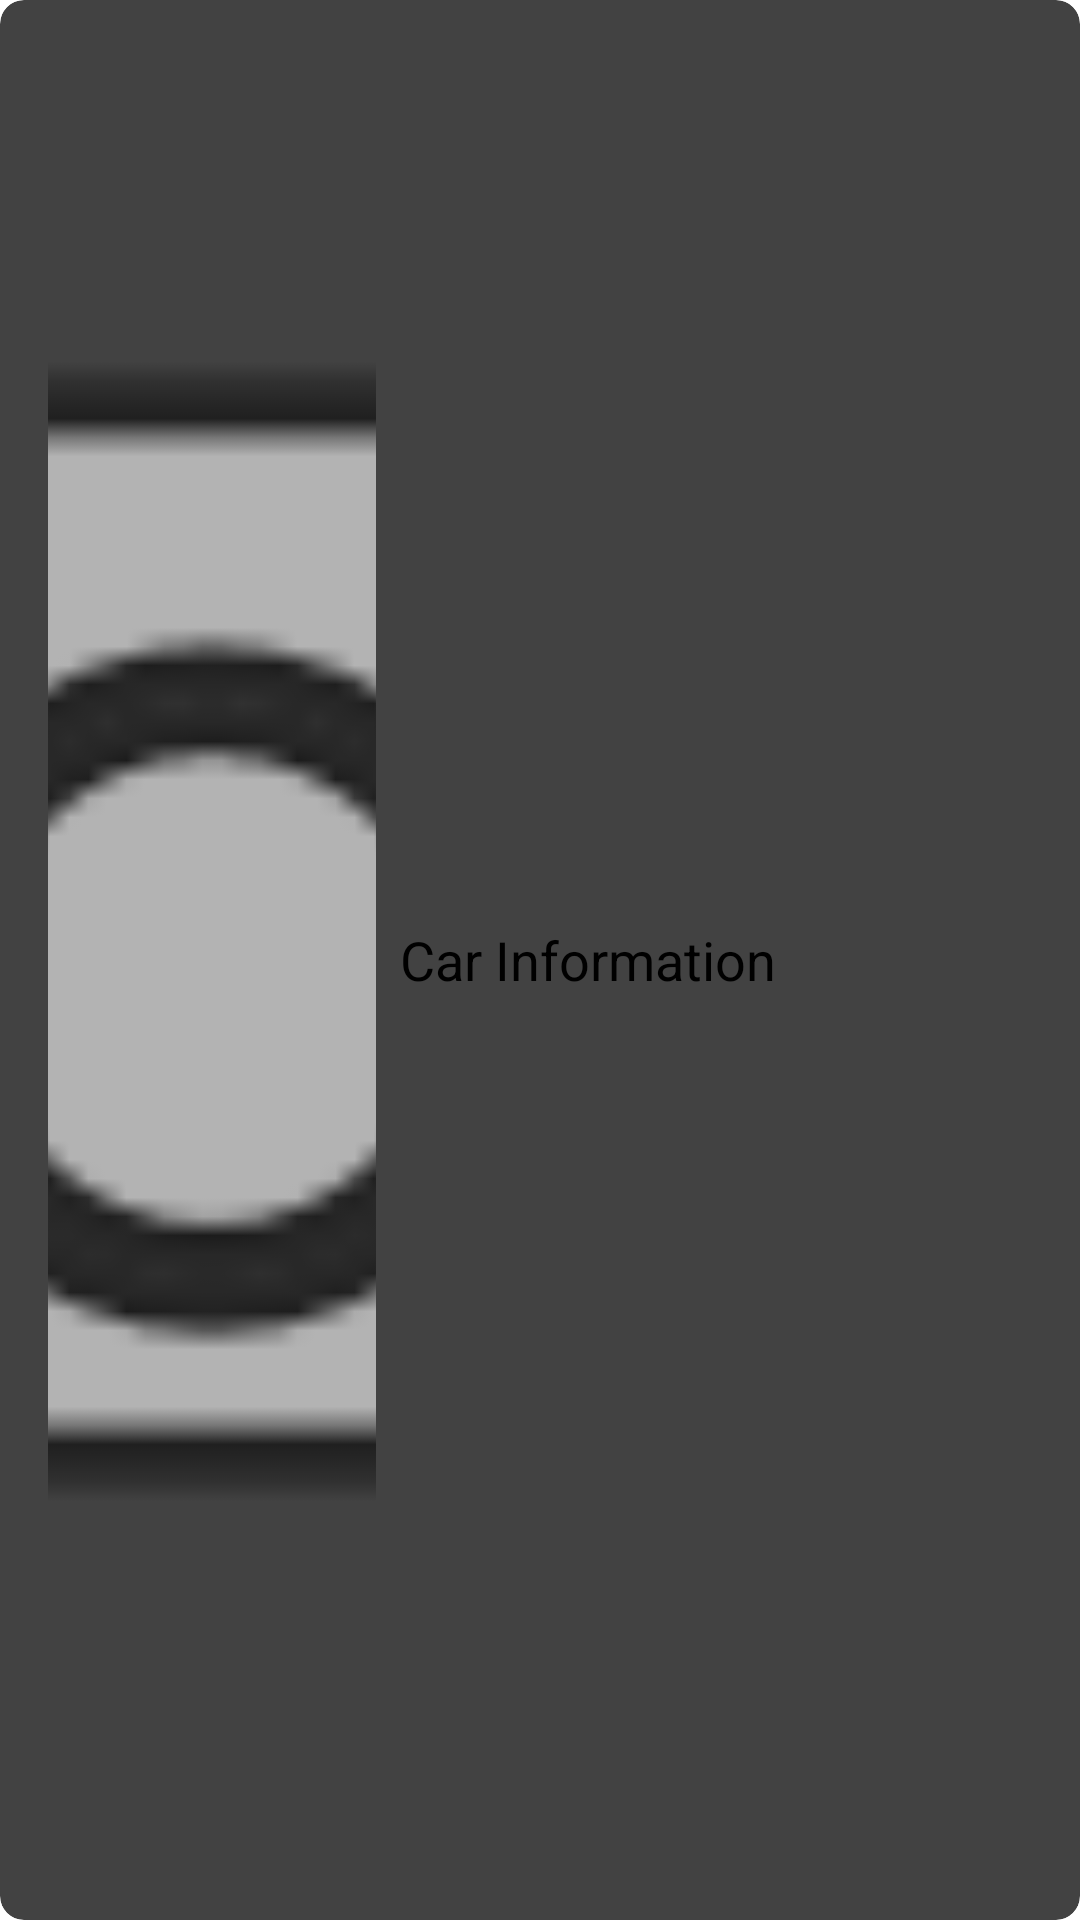

Write the Android layout XML for this screen, with the resource values it uses.
<!-- AndroidManifest.xml: application theme Theme.FinalProject -->
<!-- res/layout/car_item.xml -->
<?xml version="1.0" encoding="utf-8"?>
<androidx.cardview.widget.CardView
    xmlns:android="http://schemas.android.com/apk/res/android"
    xmlns:card_view="http://schemas.android.com/apk/res-auto"
    android:id="@+id/card_view"
    android:layout_width="match_parent"
    android:layout_height="wrap_content"
    android:layout_margin="8dp"
    card_view:cardElevation="4dp"
    card_view:cardCornerRadius="8dp">

    <LinearLayout
        android:layout_width="match_parent"
        android:layout_height="match_parent"
        android:orientation="horizontal"
        android:padding="16dp">

        <ImageView
            android:id="@+id/carImageView"
            android:layout_width="0dp"
            android:layout_height="match_parent"
            android:layout_weight="1"
            android:scaleType="centerCrop"
            android:src="@android:drawable/ic_menu_camera"/>
        <TextView
            android:id="@+id/car_info"
            android:layout_width="0dp"
            android:layout_height="match_parent"
            android:layout_weight="2"
            android:gravity="center_vertical"
            android:textSize="18sp"
            android:padding="8dp"
            android:textColor="@android:color/black"
            android:text="Car Information" />
    </LinearLayout>
</androidx.cardview.widget.CardView>
<!-- resources referenced by this layout -->
<resources>

</resources>
